Run: headless pygame with SDL's dummy video driver; simulated clock (each Clock.tick advances the game by its frame time, no real sleeping); random seed 0; keys injected as events and as key.get_pressed() state; no mouse input.
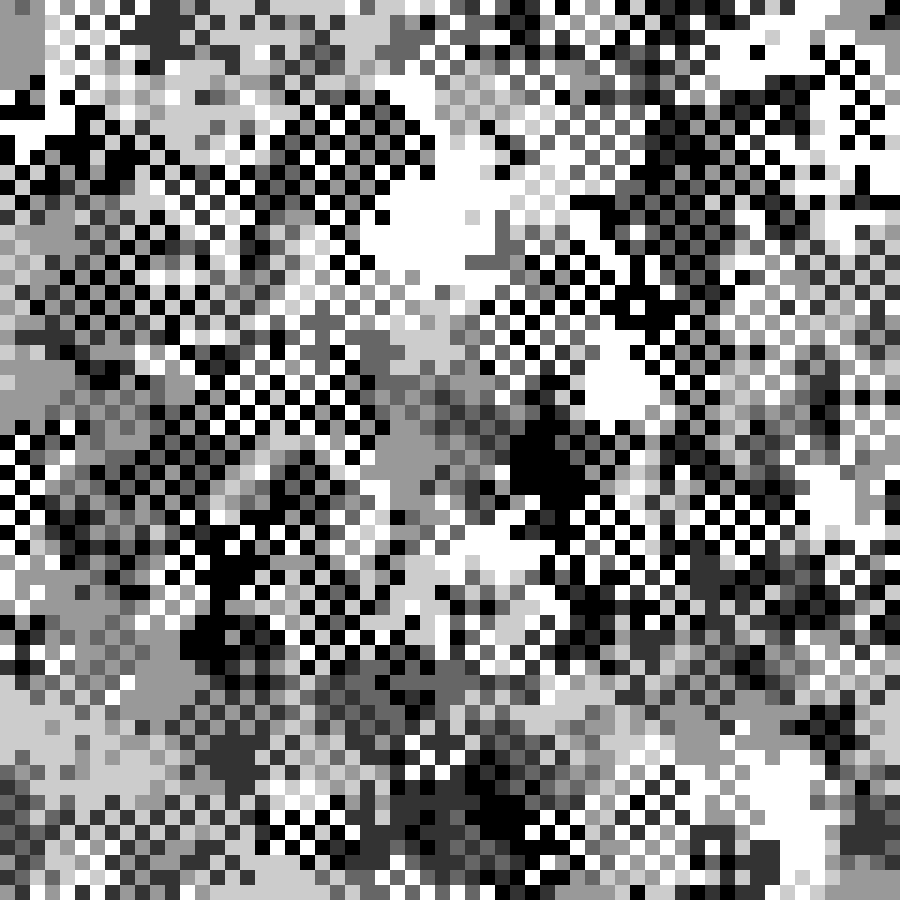
Frame 1 of 4 · flips 1–60 · no input
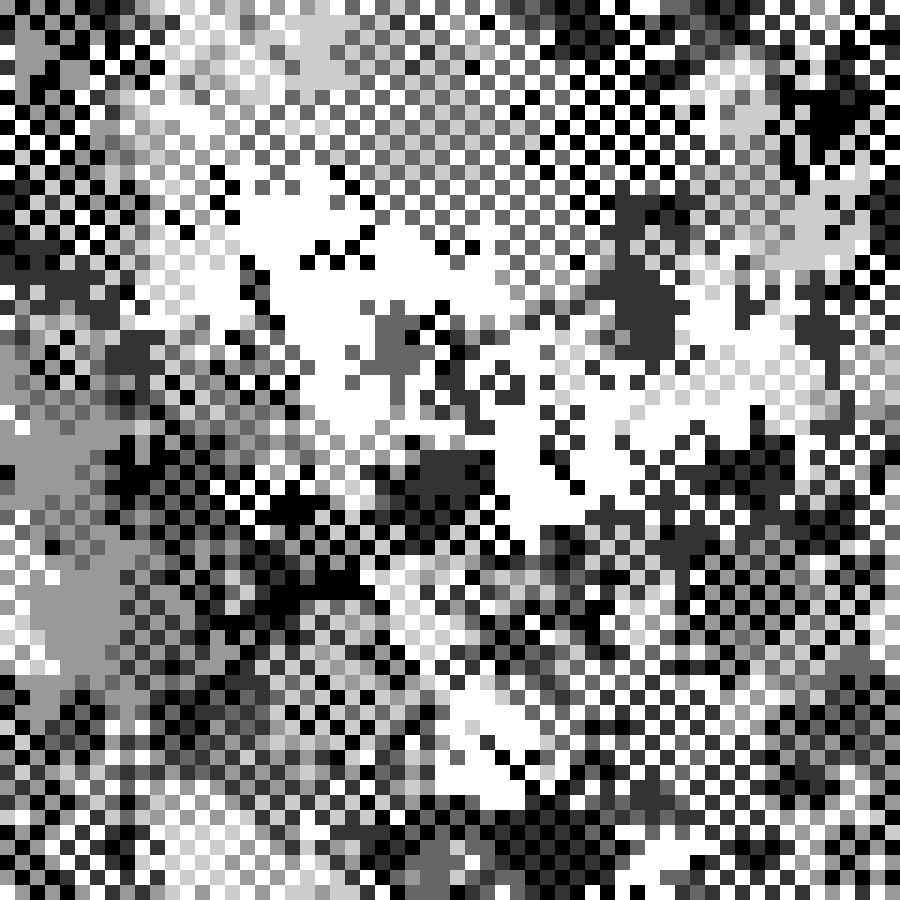
Frame 2 of 4 · flips 61–180 · tapped SPACE, RETURN · held RIGHT (→), D
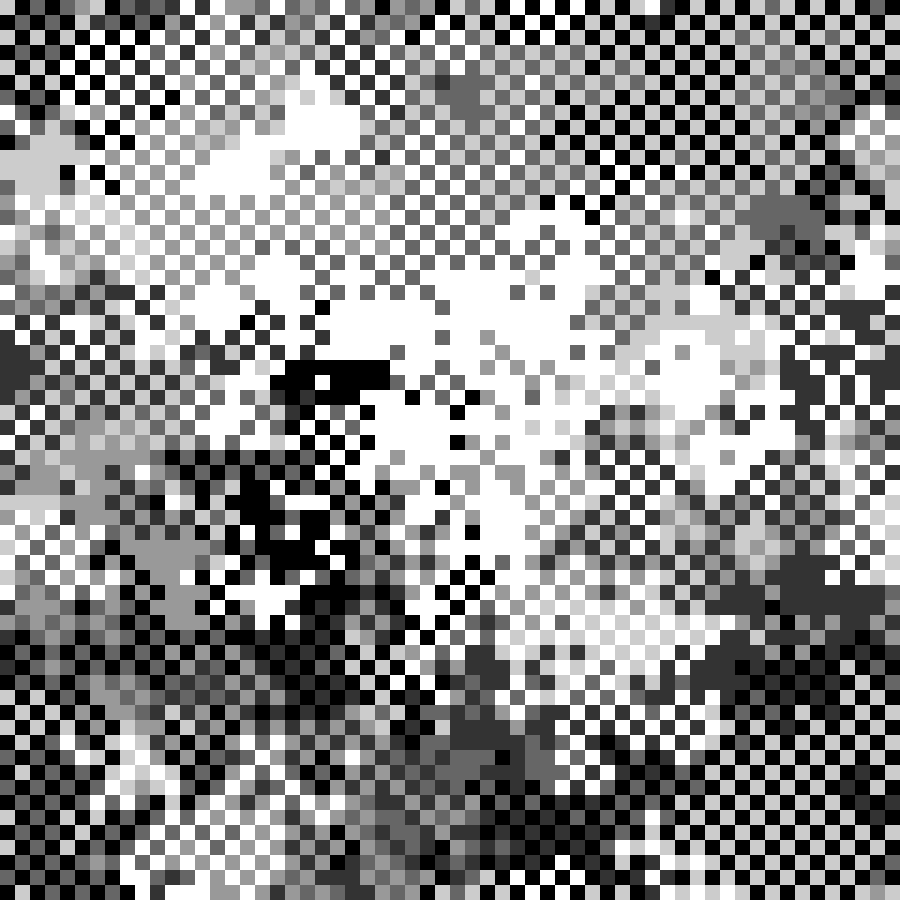
Frame 3 of 4 · flips 181–300 · held DOWN (↓), S
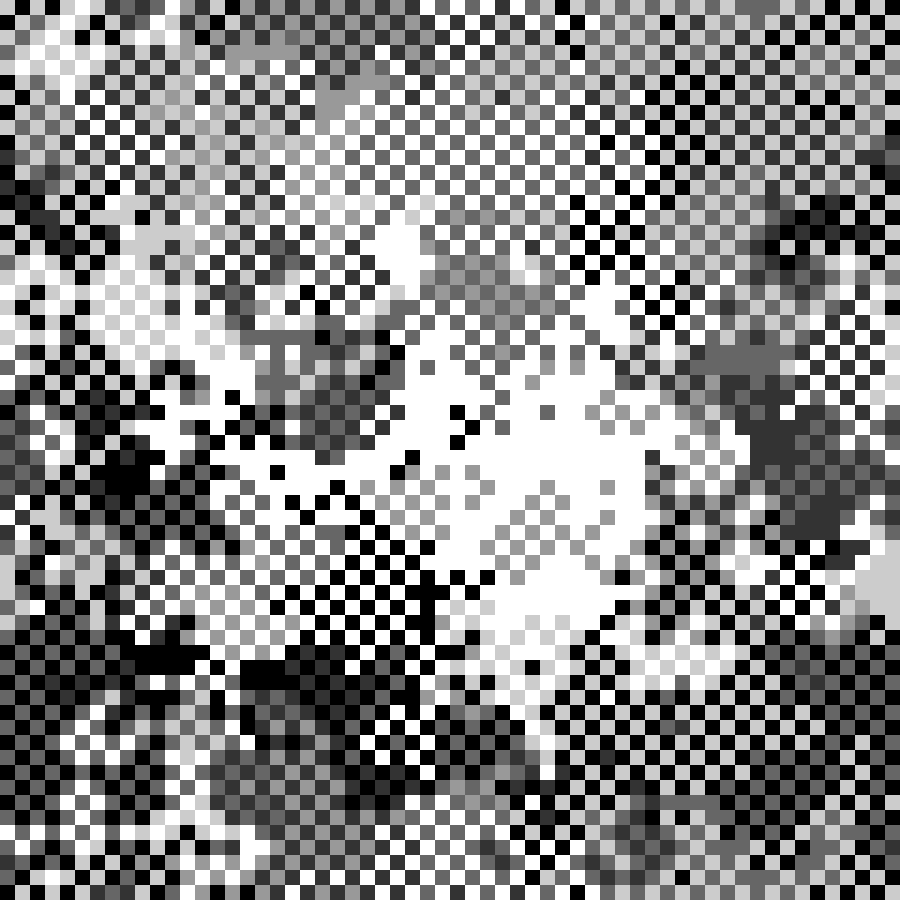
Frame 4 of 4 · flips 301–420 · held LEFT (←), A, UP (↑), W

The pygame program that drew these frames:

import sys
import pygame
import pygame.locals
from random import randint

def player():
    pygame.init
    transition = 0
    startgrid = 0
    numcolours = 6
    cellsize = 15
    size = 60
    screen = pygame.display.set_mode((size*cellsize, size*cellsize))
    acc = 0
    grid = createGrid(size, startgrid, numcolours)
    if transition == 0:
        simple(size, grid, cellsize, screen, numcolours)

def simple(size, grid, cellsize, screen, numcolours):
    clock = pygame.time.Clock()
    while True:
        clock.tick()
        # print('{:.0f} FPS'.format(clock.get_fps()))
        newgrid = []
        for i in range(size):
            newrow = []
            for j in range(size):
                a = randint(0, 3)
                if a == 0:
                    num = grid[i-1][j]
                if a == 1:
                    num = grid[i][j-1]
                if a == 2:
                    num = grid[(i+1)%(size)][j]
                if a == 3:
                    num = grid[i][(j+1)%(size)]
                colour = int(255*num/(numcolours - 1))
                pygame.draw.rect(screen, pygame.Color(colour, colour, colour),
                    (i*cellsize, j*cellsize, cellsize, cellsize))
                newrow.append(num)
            newgrid.append(newrow)
        for event in pygame.event.get():
            if event.type == pygame.locals.QUIT:
                pygame.quit()
                sys.exit()
        pygame.display.flip()
        grid = newgrid

def createGrid(size, startgrid, numcolours):
    if startgrid == 0:
        return [[randint(0, numcolours - 1) for j in range(size)] for i in range(size)]
    elif startgrid == 1:
        return [[int((2*j - 1)/size) for j in range (size)] for x in range (size)]

player()
